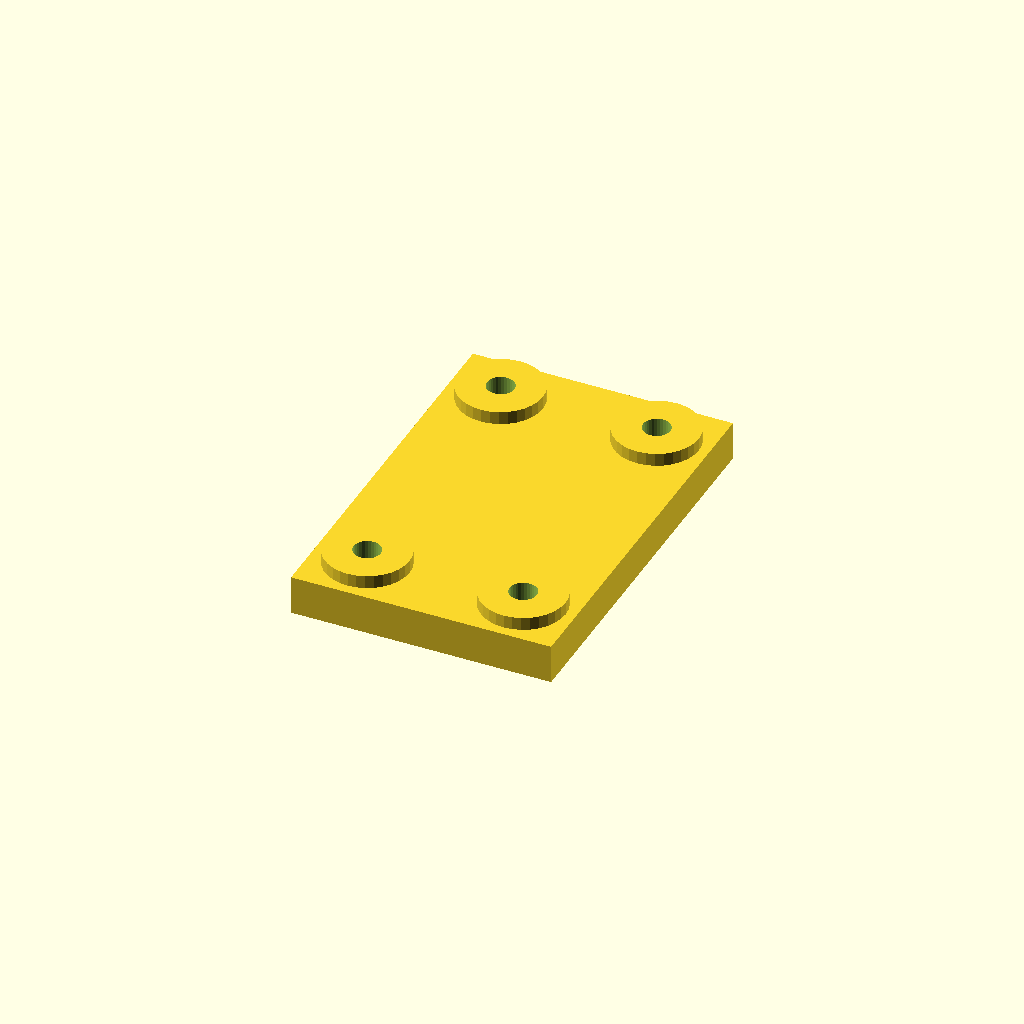
Cell 1: the model at its default parameters.
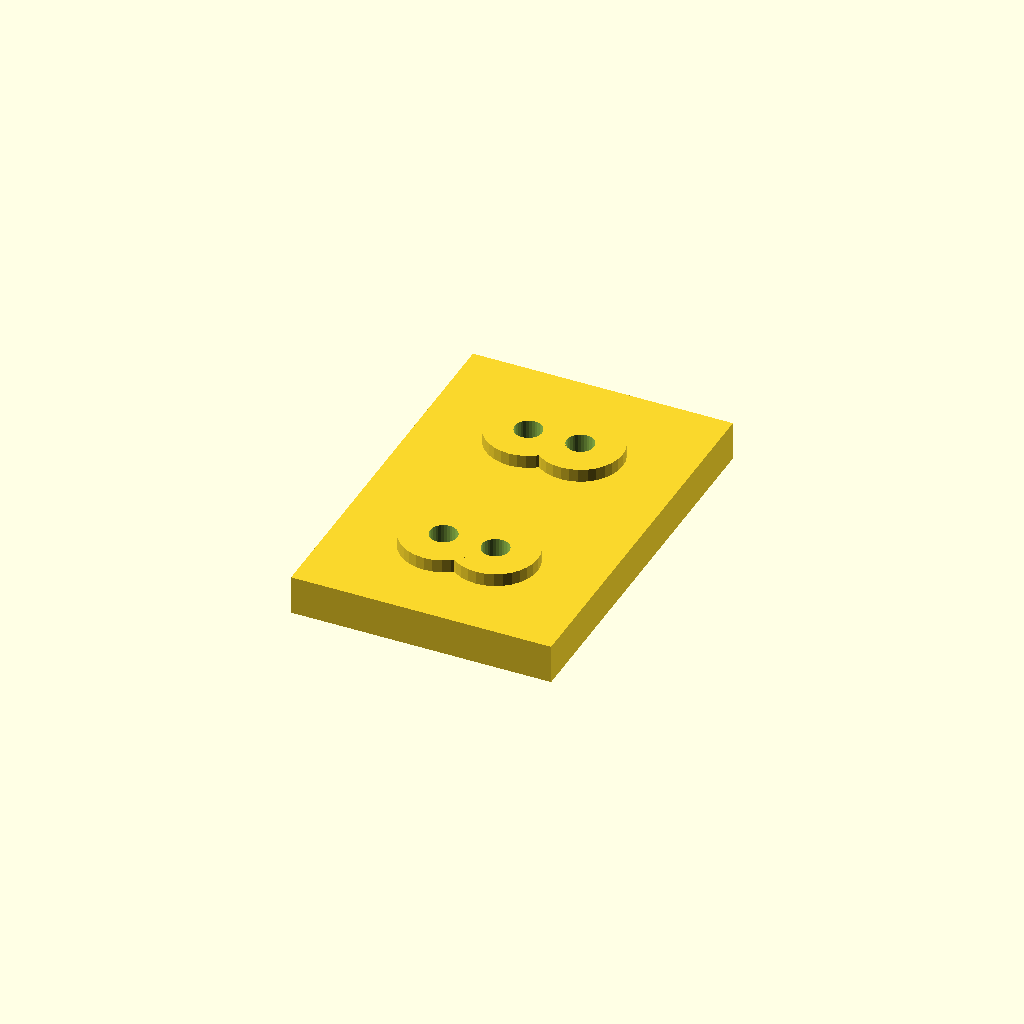
Cell 2: edge = 32 (everything else at default).
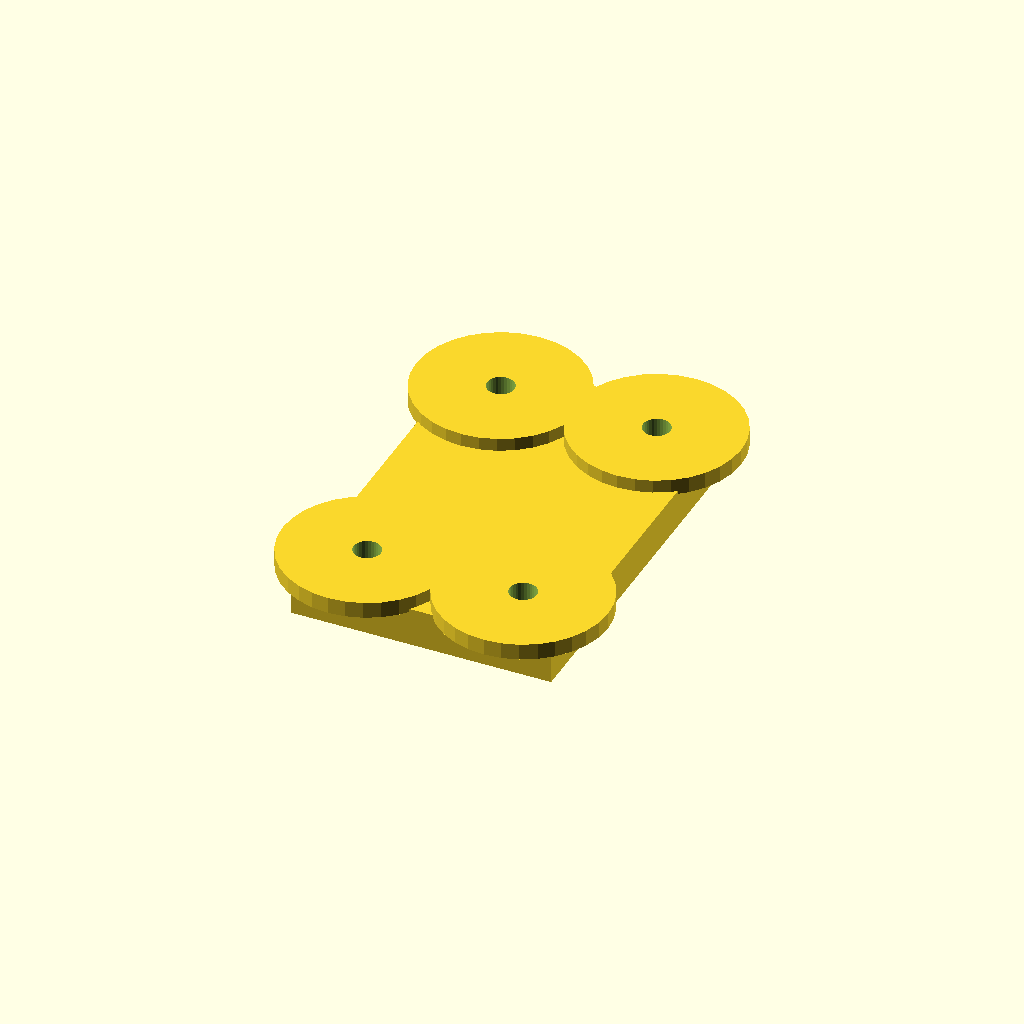
Cell 3 — boss_d set to 52, the other parameters unchanged.
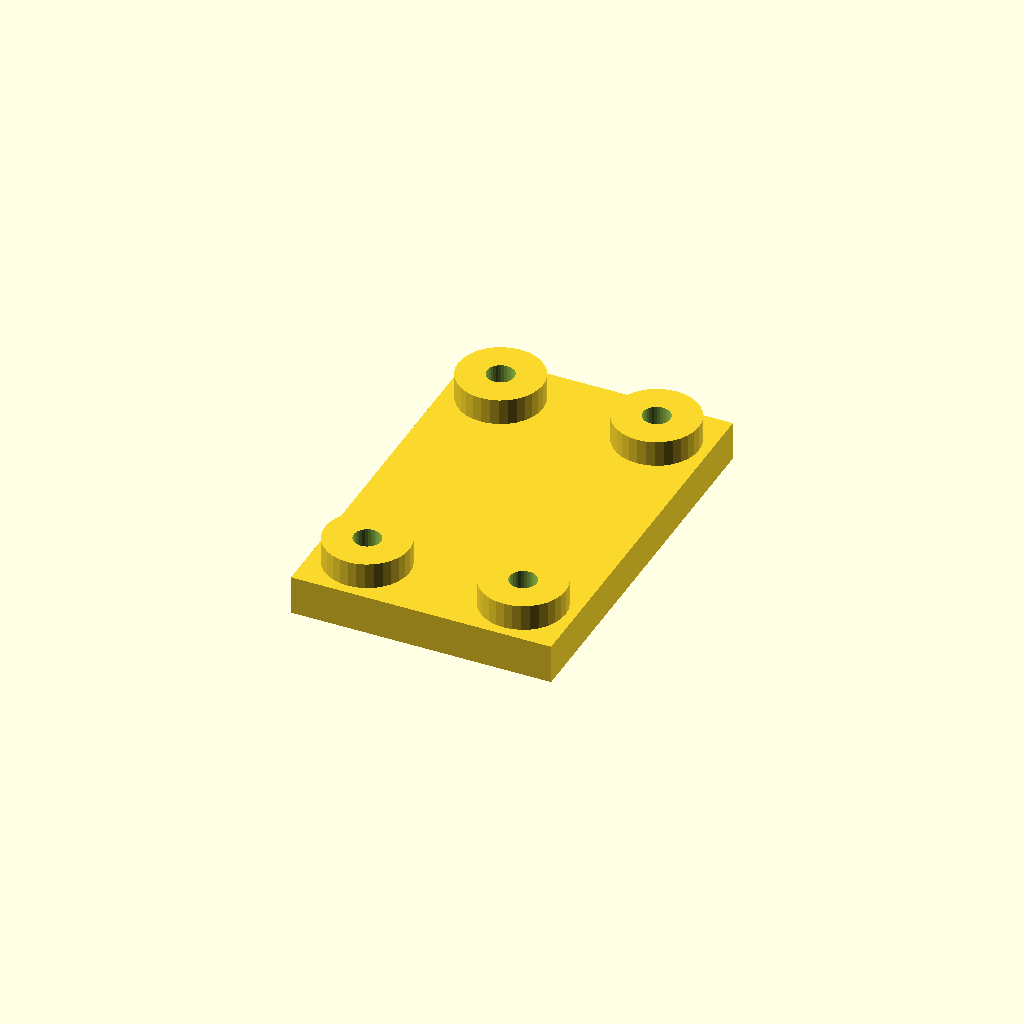
Cell 4 — boss_h set to 8, the other parameters unchanged.
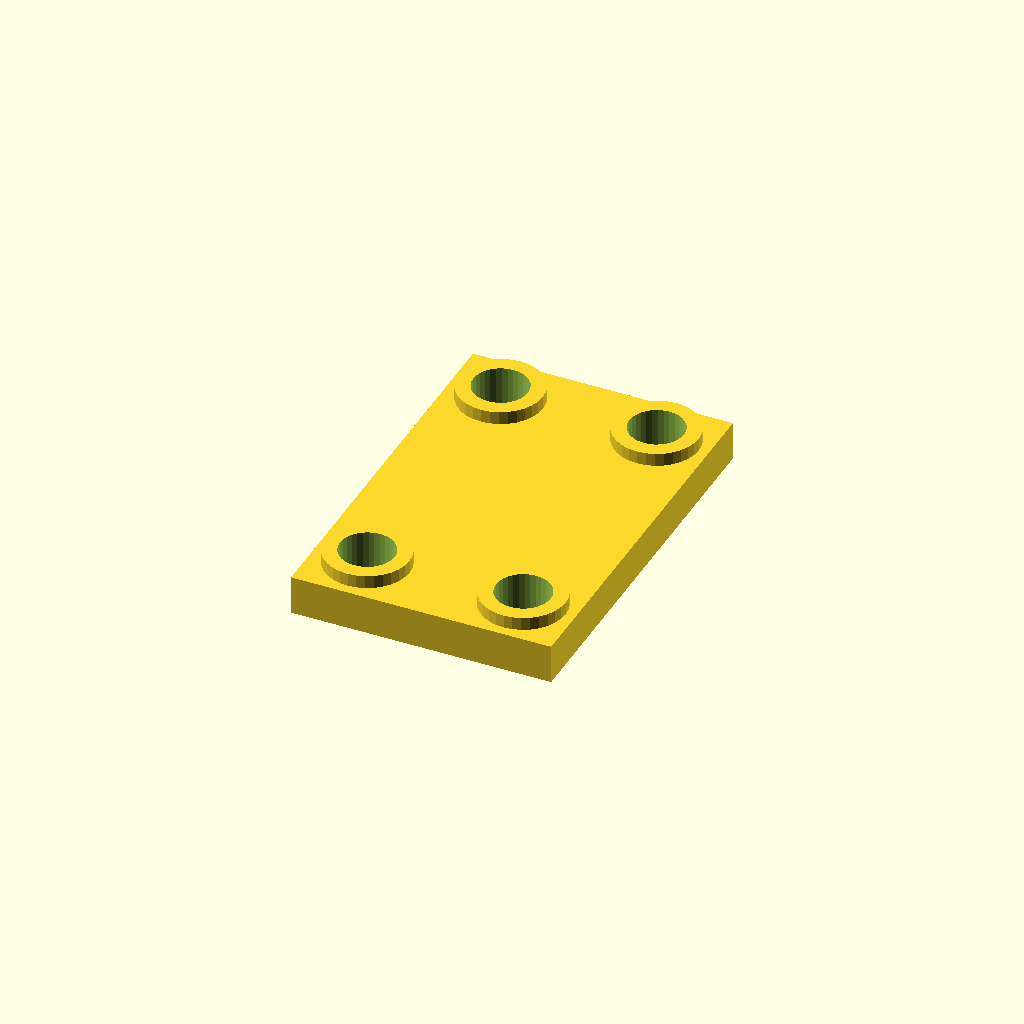
Cell 5: hole_d = 16.8 (everything else at default).
All cells are drawn from one camera (rotation 55°, 0°, 25°, orthographic, colour scheme Cornfield), so only the parameter changes between them.
OpenSCAD source file optional_data/data/place1/anchorpads/part_0049.scad:
$fn = 32;

// ----------------------------------------------------------------------
// Anchor pads 80 x 120 x 16
// four corner bosses with anchor holes
// ----------------------------------------------------------------------

// --- parameters (mm) ---
plate = [80, 120, 12];  // base plate size (x, y, z)
pads = 4;               // boss count, one per corner
edge = 16;              // boss centre offset from the plate edge
boss_d = 26;            // boss diameter
boss_h = 4;             // boss height above the base plate
hole_d = 8.4;           // hole diameter

// --- derived feature positions (mm) ---
height = plate[2] + boss_h;      // = 16   overall height of the part
corner_x = plate[0] / 2 - edge;  // = 24   boss centre X
corner_y = plate[1] / 2 - edge;  // = 44   boss centre Y
feature_centers = [
  [corner_x, corner_y],
  [-corner_x, corner_y],
  [-corner_x, -corner_y],
  [corner_x, -corner_y]
];   // boss centres, anchor holes are drilled there

// base plate, four bosses standing on it, anchor holes all the way through
difference() {
  union() {
    cube(plate, center = true);
    for (centre = feature_centers)
      translate([centre[0], centre[1], plate[2] / 2 - 1])
        cylinder(d = boss_d, h = boss_h + 1);
  }
  for (centre = feature_centers)
    translate([centre[0], centre[1], -height])
      cylinder(d = hole_d, h = 2 * height + 2);  // through boss and plate
}
Parameter table extracted from the source (name, type, default, range or options):
plate: vector, default [80, 120, 12]
pads: number, default 4
edge: number, default 16
boss_d: number, default 26
boss_h: number, default 4
hole_d: number, default 8.4
